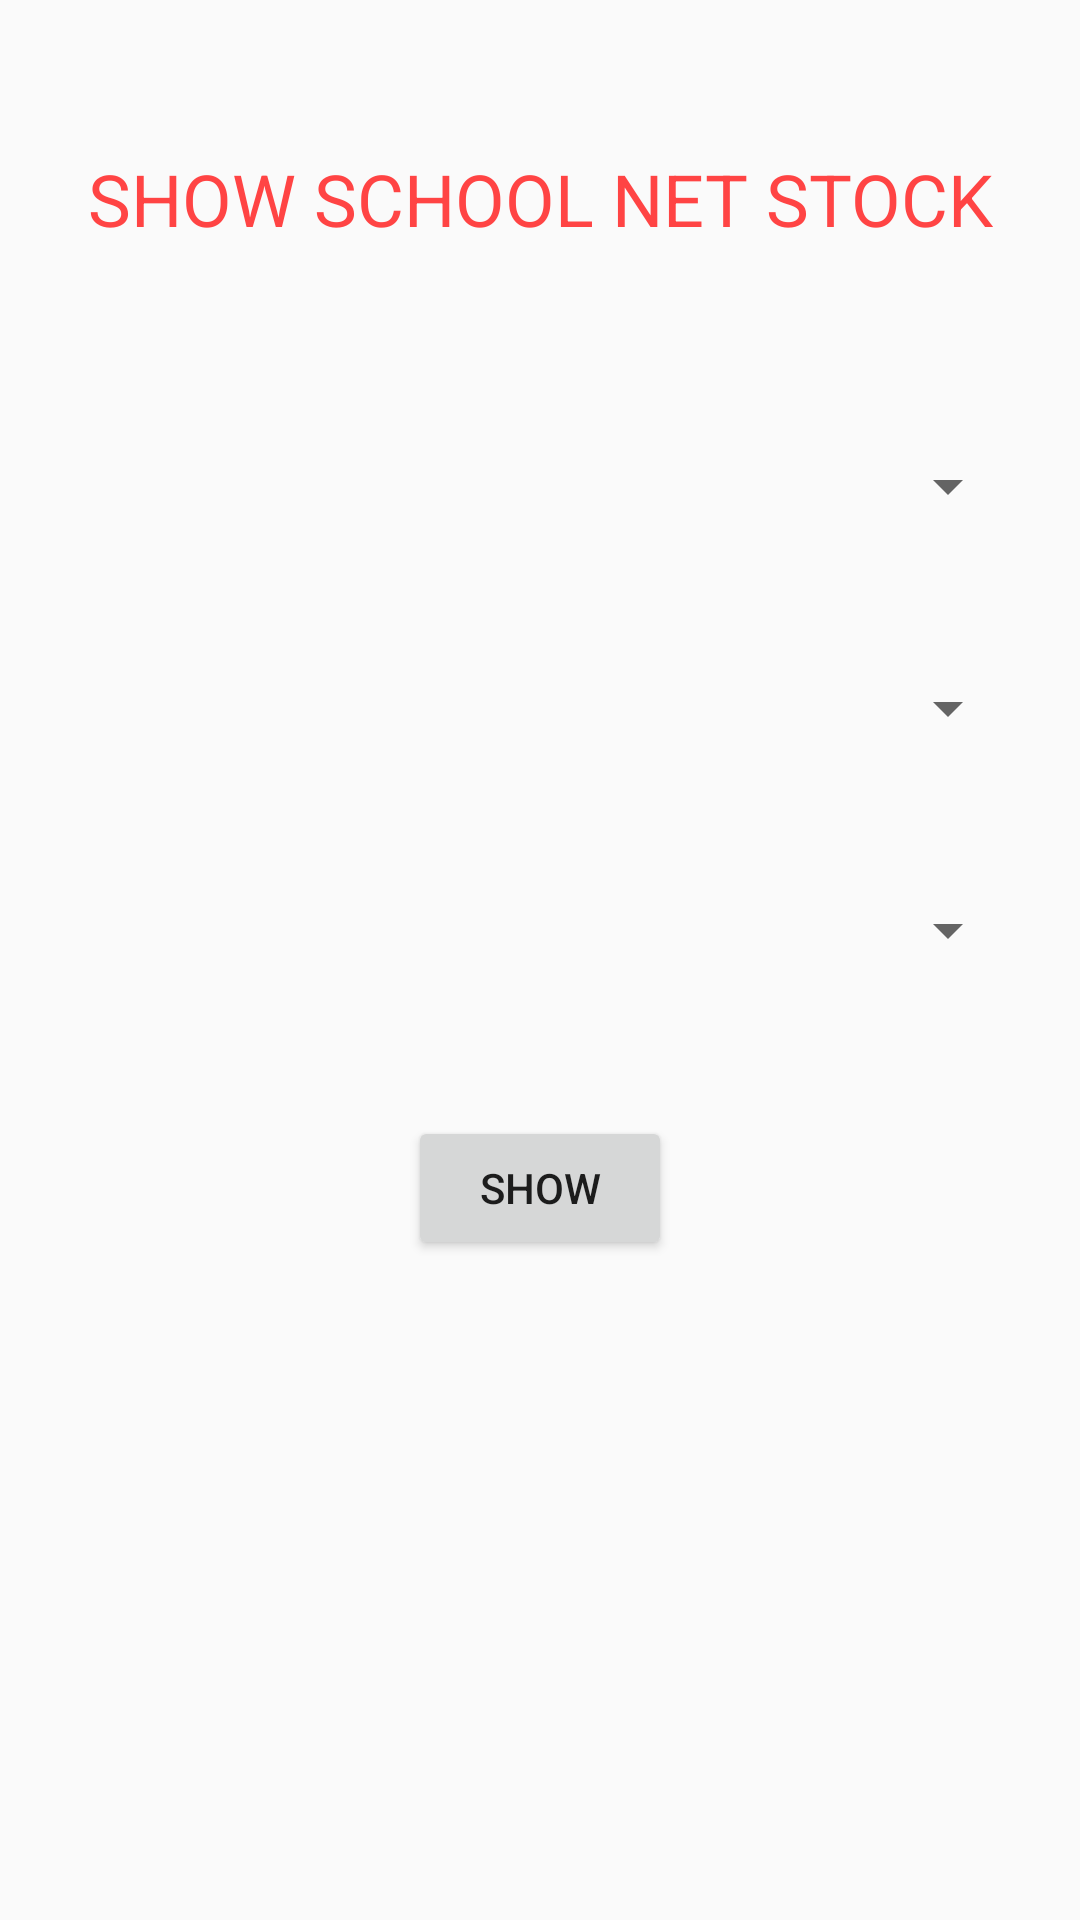

Produce the Android XML layout that renders to this screen, including the resource entries it uses.
<!-- AndroidManifest.xml: application theme AppTheme -->
<!-- res/layout/activity_showschoolstock.xml -->
<?xml version="1.0" encoding="utf-8"?>
<androidx.constraintlayout.widget.ConstraintLayout xmlns:android="http://schemas.android.com/apk/res/android"
    xmlns:app="http://schemas.android.com/apk/res-auto"
    xmlns:tools="http://schemas.android.com/tools"
    android:layout_width="match_parent"
    android:layout_height="match_parent"
    tools:context=".showschoolstock">
    <TextView
        android:layout_width="wrap_content"
        android:layout_height="wrap_content"
        android:text="SHOW SCHOOL NET STOCK"
        android:textColor="@android:color/holo_red_light"
        app:layout_constraintStart_toStartOf="parent"
        app:layout_constraintEnd_toEndOf="parent"
        app:layout_constraintTop_toTopOf="parent"
        android:layout_marginTop="50dp"
        android:textSize="24sp"
        android:id="@+id/tvshowschstocktitle"/>
    <Spinner
        android:layout_width="match_parent"
        android:layout_height="wrap_content"
        app:layout_constraintStart_toStartOf="parent"
        app:layout_constraintEnd_toEndOf="parent"
        app:layout_constraintTop_toTopOf="parent"
        android:layout_marginTop="150dp"
        android:layout_marginLeft="20dp"
        android:layout_marginRight="20dp"
        android:id="@+id/spshowschstockschool"/>
    <Spinner
        android:layout_width="match_parent"
        android:layout_height="wrap_content"
        app:layout_constraintStart_toStartOf="parent"
        app:layout_constraintEnd_toEndOf="parent"
        app:layout_constraintTop_toBottomOf="@id/spshowschstockschool"
        android:layout_marginTop="50dp"
        android:layout_marginLeft="20dp"
        android:layout_marginRight="20dp"
        android:id="@+id/spshowschstockcompany" />
    <Spinner
        android:layout_width="match_parent"
        android:layout_height="wrap_content"
        app:layout_constraintStart_toStartOf="parent"
        app:layout_constraintEnd_toEndOf="parent"
        app:layout_constraintTop_toBottomOf="@id/spshowschstockcompany"
        android:layout_marginTop="50dp"
        android:layout_marginLeft="20dp"
        android:layout_marginRight="20dp"
        android:id="@+id/spshowschstockuser"/>
    <Button
        android:layout_width="wrap_content"
        android:layout_height="wrap_content"
        android:id="@+id/btshowschstock"
        android:text="SHOW"
        app:layout_constraintStart_toStartOf="parent"
        app:layout_constraintEnd_toEndOf="parent"
        app:layout_constraintTop_toBottomOf="@id/spshowschstockuser"
        android:layout_marginTop="50dp"/>
</androidx.constraintlayout.widget.ConstraintLayout>
<!-- resources referenced by this layout -->
<resources>
  <style name="AppTheme" parent="Theme.AppCompat.Light.DarkActionBar">
          
          <item name="colorPrimary">@color/colorPrimary</item>
          <item name="colorPrimaryDark">@color/colorPrimaryDark</item>
          <item name="colorAccent">@color/colorAccent</item>
      </style>
  <color name="colorPrimary">#6200EE</color>
  <color name="colorPrimaryDark">#3700B3</color>
  <color name="colorAccent">#03DAC5</color>
</resources>
